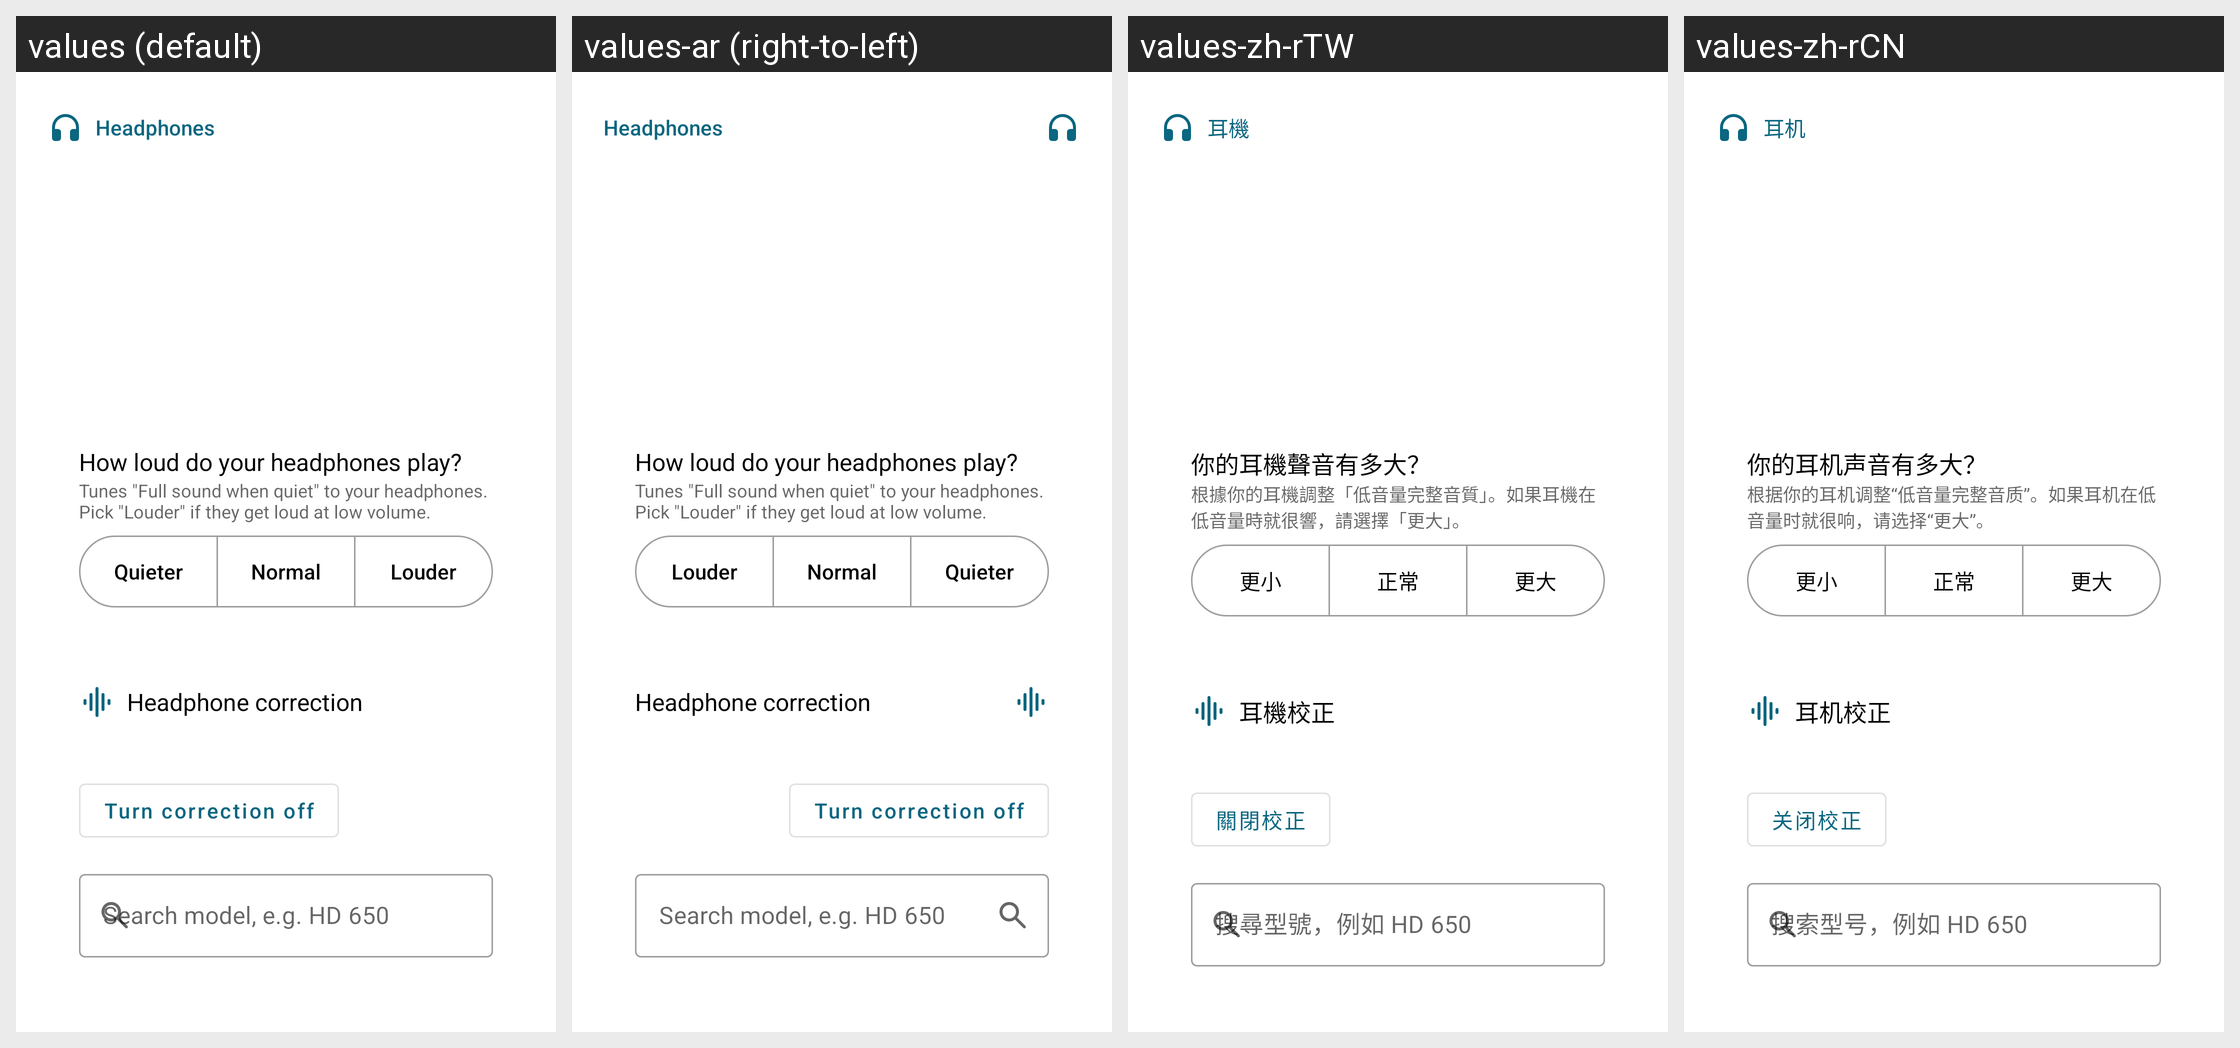

For this localized Android screen grid, give each drawn string resource with its value in every locale shown.
Android screen res/layout/headphones_sheet.xml rendered under 4 locales, left to right: values (default), values-ar (right-to-left), values-zh-rTW, values-zh-rCN. Device: Nexus 5 (rendered at 1080×1920; each locale shown at half size, 540×960, under a caption strip naming it); theme Theme.MaterialFiles.
Other locales in the repository, not shown: values-bg, values-ca, values-cs, values-da, values-de, values-el, values-es, values-eu, values-fa, values-fi, values-fr, values-gl, values-hu, values-in, values-is, values-it, values-iw, values-ja, values-ko, values-lt, values-nb, values-nl, values-pl, values-pt-rBR, values-pt-rPT, values-ro, values-ru, values-tr, values-uk, values-vi.
Strings drawn on this screen, with the default value and each locale's value (text and hints the layout hard-codes, and strings that could not be matched under every locale, appear in the picture but are not listed):

headphones_title
  values: Headphones
  values-ar: Headphones  [not translated; the default value is used]
  values-zh-rTW: 耳機
  values-zh-rCN: 耳机

headphones_calibration_title
  values: How loud do your headphones play?
  values-ar: How loud do your headphones play?  [not translated; the default value is used]
  values-zh-rTW: 你的耳機聲音有多大？
  values-zh-rCN: 你的耳机声音有多大？

headphones_calibration_summary
  values: Tunes "Full sound when quiet" to your headphones. Pick "Louder" if they get loud at low volume.
  values-ar: Tunes "Full sound when quiet" to your headphones. Pick "Louder" if they get loud at low volume.  [not translated; the default value is used]
  values-zh-rTW: 根據你的耳機調整「低音量完整音質」。如果耳機在低音量時就很響，請選擇「更大」。
  values-zh-rCN: 根据你的耳机调整“低音量完整音质”。如果耳机在低音量时就很响，请选择“更大”。

headphones_calibration_quieter
  values: Quieter
  values-ar: Quieter  [not translated; the default value is used]
  values-zh-rTW: 更小
  values-zh-rCN: 更小

headphones_calibration_normal
  values: Normal
  values-ar: Normal  [not translated; the default value is used]
  values-zh-rTW: 正常
  values-zh-rCN: 正常

headphones_calibration_louder
  values: Louder
  values-ar: Louder  [not translated; the default value is used]
  values-zh-rTW: 更大
  values-zh-rCN: 更大

headphones_correction_title
  values: Headphone correction
  values-ar: Headphone correction  [not translated; the default value is used]
  values-zh-rTW: 耳機校正
  values-zh-rCN: 耳机校正

headphones_correction_off
  values: Turn correction off
  values-ar: Turn correction off  [not translated; the default value is used]
  values-zh-rTW: 關閉校正
  values-zh-rCN: 关闭校正

headphones_correction_search
  values: Search model, e.g. HD 650
  values-ar: Search model, e.g. HD 650  [not translated; the default value is used]
  values-zh-rTW: 搜尋型號，例如 HD 650
  values-zh-rCN: 搜索型号，例如 HD 650
